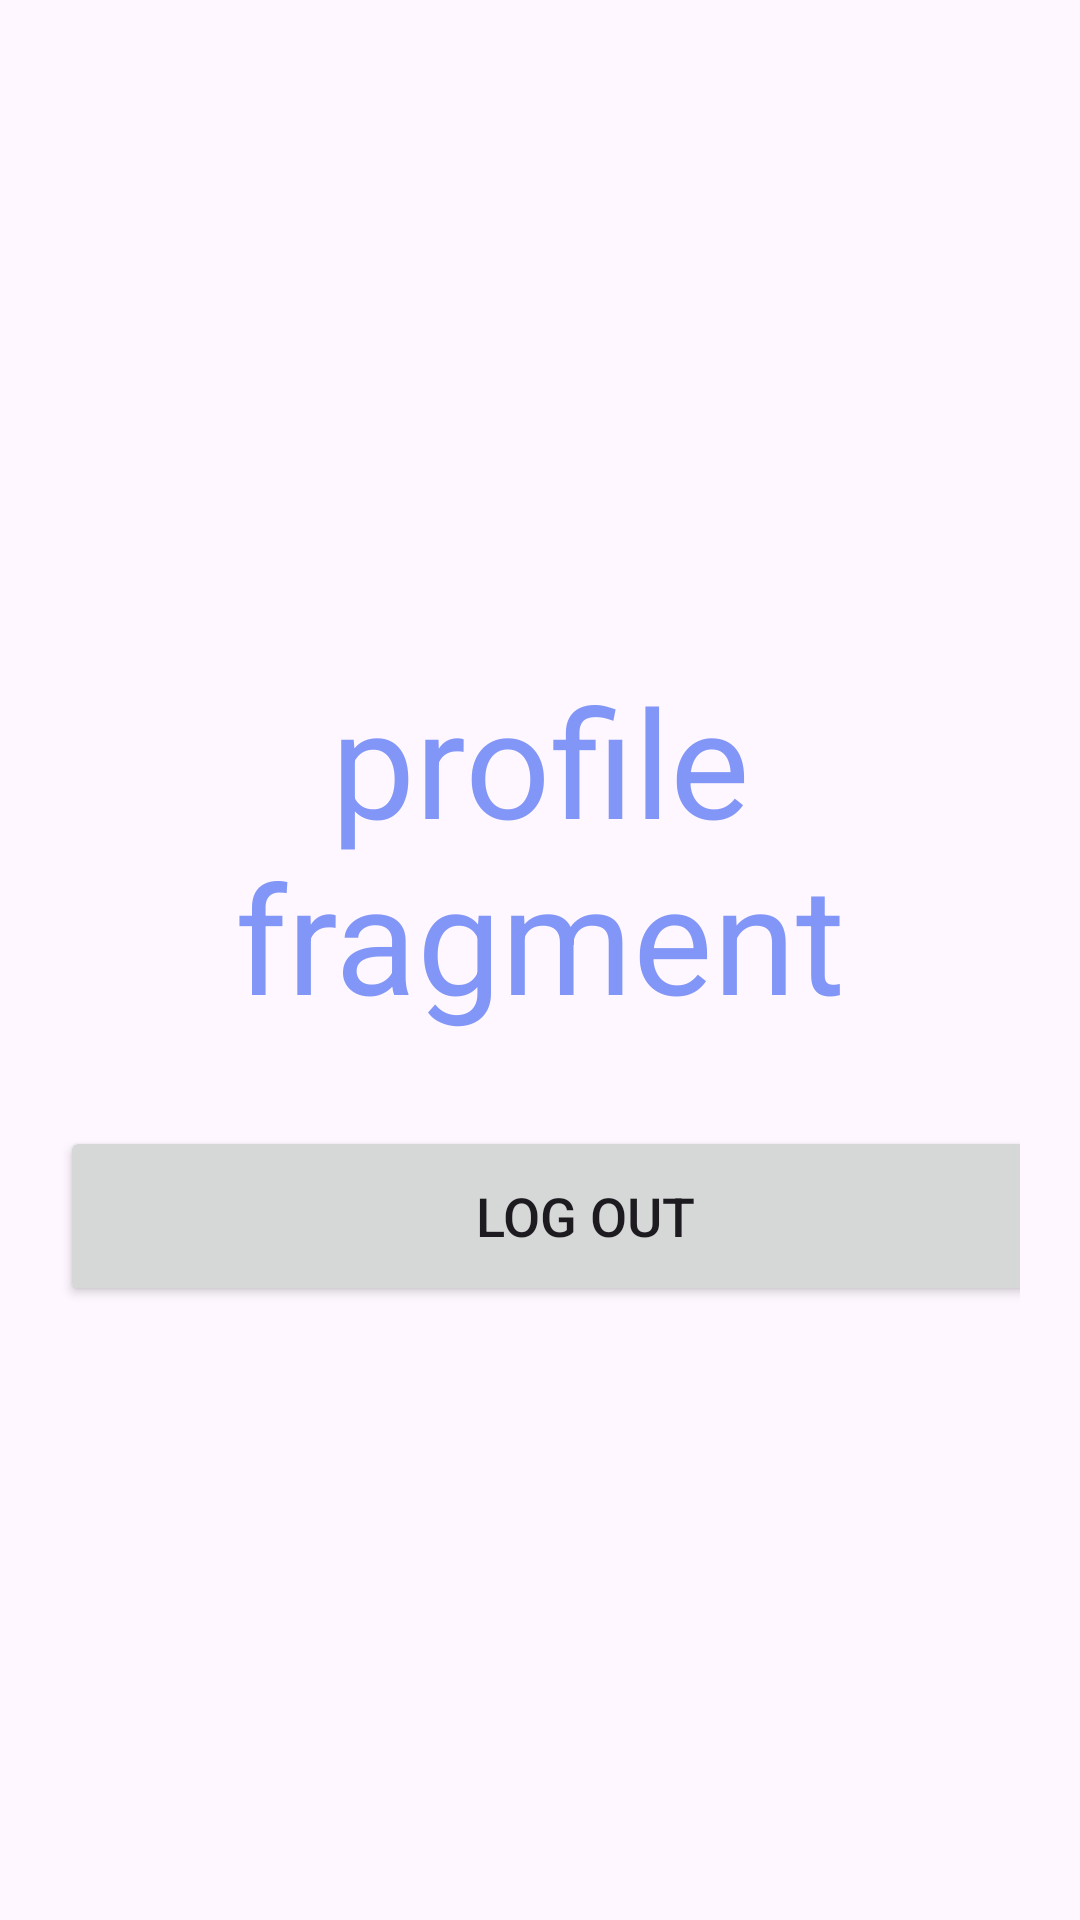

The Android layout XML behind this screen, and the referenced resources:
<!-- AndroidManifest.xml: application theme Theme.Mobileapp -->
<!-- res/layout/fragment_profile.xml -->
<?xml version="1.0" encoding="utf-8"?>
<FrameLayout xmlns:android="http://schemas.android.com/apk/res/android"
    xmlns:tools="http://schemas.android.com/tools"
    android:layout_width="match_parent"
    android:layout_height="match_parent"
    tools:context=".ProfileFragment">

    

    <LinearLayout
        android:layout_width="match_parent"
        android:layout_height="wrap_content"
        android:orientation="vertical"
        android:layout_marginTop="200dp"
        android:padding="20dp"
        >

    <TextView
        android:layout_width="match_parent"
        android:layout_height="match_parent"
        android:text="profile fragment"
        android:textSize="50sp"
        android:textColor="@color/lavender"
        android:gravity="center"/>
    <Button
        android:id="@+id/btnLogout"
        android:layout_width="350dp"
        android:layout_height="60dp"
        android:layout_marginTop="30dp"
        android:text="Log out"
        android:textSize="18sp"
       />

    </LinearLayout>


</FrameLayout>
<!-- resources referenced by this layout -->
<resources>
  <color name="lavender">#8296f7</color>
  <style name="Theme.Mobileapp" parent="Base.Theme.Mobileapp" />
  <style name="Base.Theme.Mobileapp" parent="Theme.Material3.DayNight.NoActionBar">
          
           <item name="colorPrimary">@color/lavender</item>
          <item name="colorPrimaryVariant">@color/lavender</item>
          <item name="android:statusBarColor">@color/lavender</item>
      </style>
</resources>
